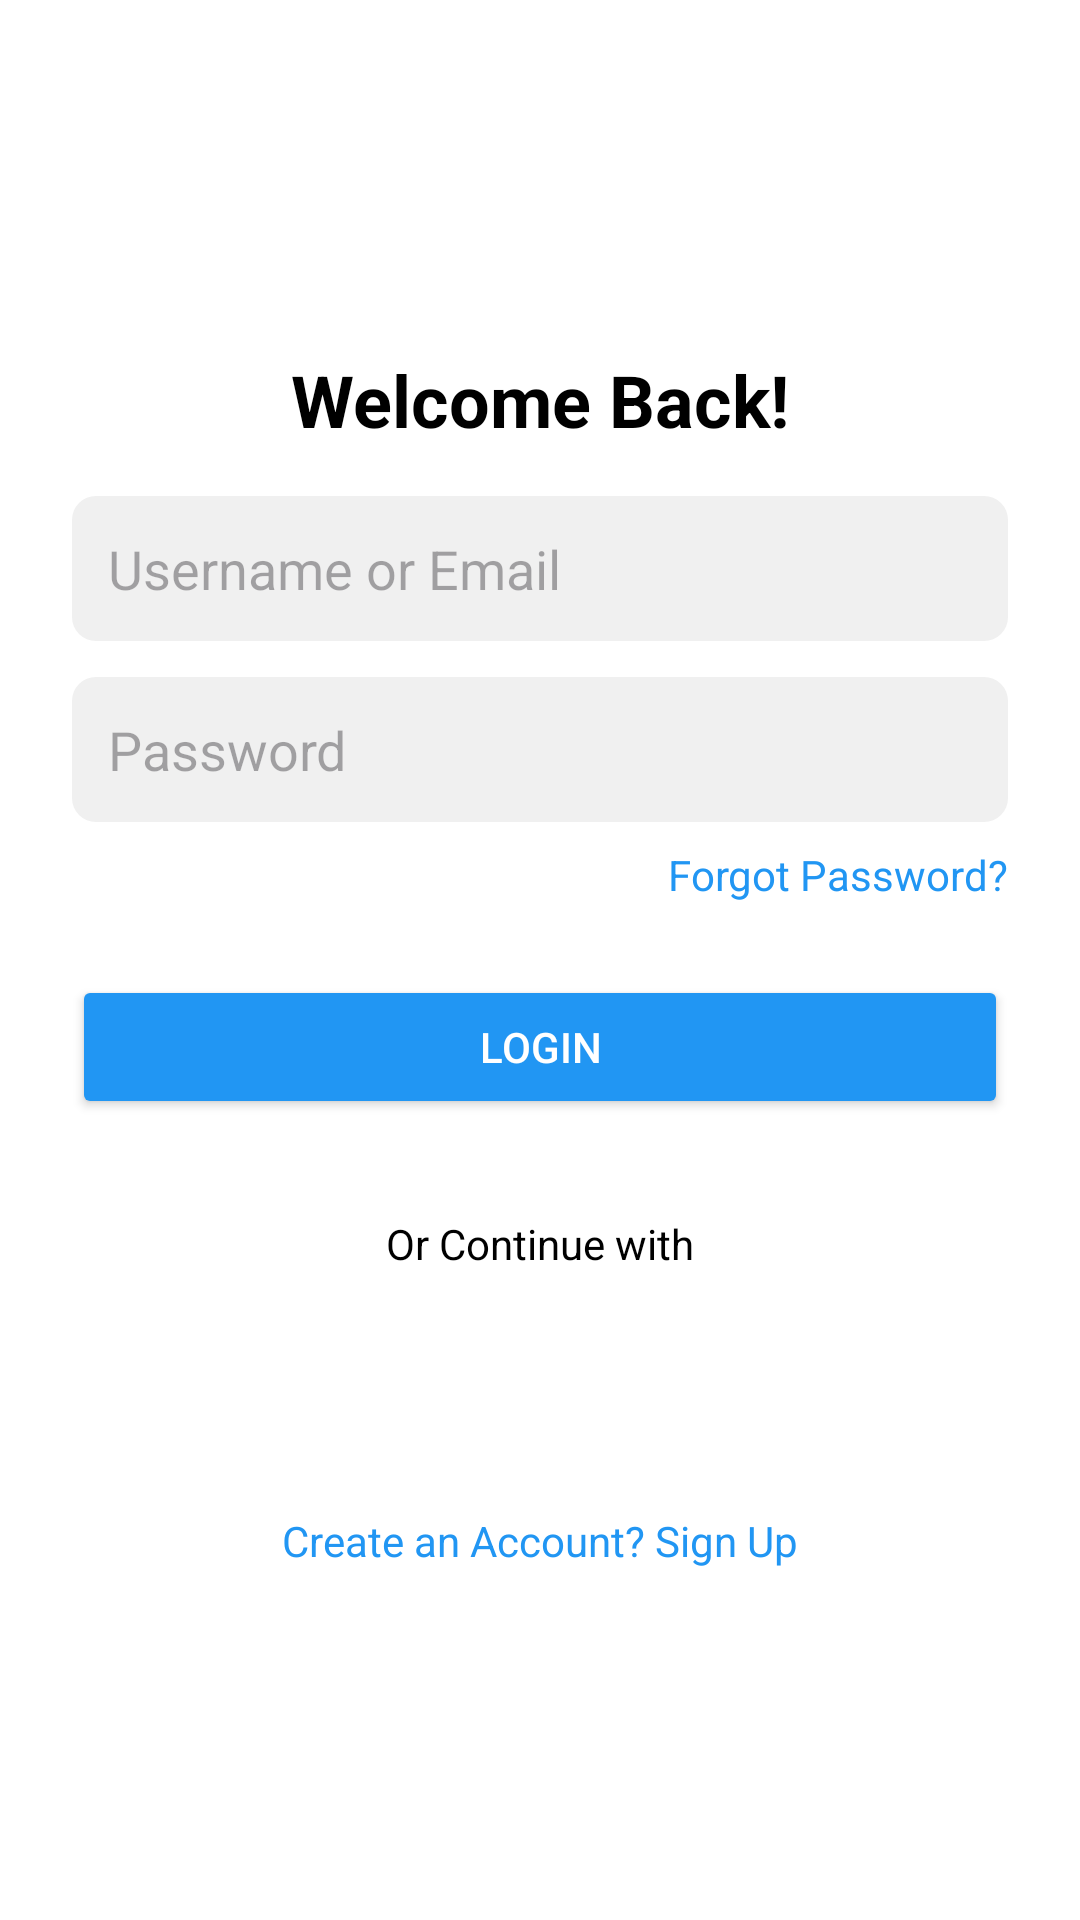

This screen was rendered from an Android layout file. Write that file and the resources it references.
<!-- AndroidManifest.xml: application theme Theme.BalajiTradingCoorperation -->
<!-- res/layout/activity_login.xml -->
<?xml version="1.0" encoding="utf-8"?>
<LinearLayout
    xmlns:android="http://schemas.android.com/apk/res/android"
    xmlns:app="http://schemas.android.com/apk/res-auto"
    xmlns:tools="http://schemas.android.com/tools"
    android:layout_width="match_parent"
    android:layout_height="match_parent"
    android:orientation="vertical"
    android:padding="24dp"
    android:background="#FFFFFF"
    android:gravity="center"
    tools:context=".LoginActivity">

    
    <TextView
        android:id="@+id/tvWelcome"
        android:layout_width="wrap_content"
        android:layout_height="wrap_content"
        android:text="Welcome Back!"
        android:textSize="24sp"
        android:textStyle="bold"
        android:textColor="#000000"
        android:layout_marginBottom="16dp"/>

    
    <EditText
        android:id="@+id/etEmail"
        android:layout_width="match_parent"
        android:layout_height="wrap_content"
        android:hint="Username or Email"
        android:inputType="textEmailAddress"
        android:padding="12dp"
        android:background="@drawable/rounded_edittext"
        android:layout_marginBottom="12dp"/>

    
    <EditText
        android:id="@+id/etPassword"
        android:layout_width="match_parent"
        android:layout_height="wrap_content"
        android:hint="Password"
        android:inputType="textPassword"
        android:padding="12dp"
        android:background="@drawable/rounded_edittext"
        android:layout_marginBottom="8dp"/>

    
    <TextView
        android:id="@+id/tvForgotPassword"
        android:layout_width="wrap_content"
        android:layout_height="wrap_content"
        android:layout_gravity="end"
        android:layout_marginBottom="24dp"
        android:text="Forgot Password?"
        android:textColor="#2196F3"
        android:textSize="14sp" />

    
    <Button
        android:id="@+id/btnLogin"
        android:layout_width="match_parent"
        android:layout_height="wrap_content"
        android:text="Login"
        android:backgroundTint="#2196F3"
        android:textColor="#FFFFFF"
        android:padding="12dp"
        android:layout_marginBottom="32dp"/>

    
    <TextView
        android:layout_width="wrap_content"
        android:layout_height="wrap_content"
        android:text="Or Continue with"
        android:textColor="#000000"
        android:layout_gravity="center"
        android:layout_marginBottom="16dp"/>

    <LinearLayout
        android:layout_width="match_parent"
        android:layout_height="wrap_content"
        android:orientation="horizontal"
        android:gravity="center"
        android:layout_marginBottom="24dp">

        

        <ImageView
            android:layout_width="40dp"
            android:layout_height="40dp"
            android:layout_marginEnd="16dp"
            android:src="@drawable/google" />


    </LinearLayout>

    
    <TextView
        android:id="@+id/tvSignUp"
        android:layout_width="wrap_content"
        android:layout_height="wrap_content"
        android:text="Create an Account? Sign Up"
        android:textColor="#2196F3"
        android:textSize="14sp"
        android:layout_gravity="center"/>

</LinearLayout>
<!-- resources referenced by this layout -->
<resources>
  <!-- drawable rounded_edittext (drawable) -->
  <?xml version="1.0" encoding="utf-8"?>
  <shape xmlns:android="http://schemas.android.com/apk/res/android">
      <solid android:color="#F0F0F0"/>
      <corners android:radius="8dp"/>
      <padding android:left="16dp" android:right="16dp"/>
  </shape>
  <style name="Theme.BalajiTradingCoorperation" parent="Base.Theme.BalajiTradingCoorperation" />
  <style name="Base.Theme.BalajiTradingCoorperation" parent="Theme.Material3.DayNight.NoActionBar">
          
          
      </style>
</resources>
